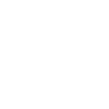
t = 0.00 s
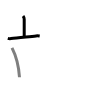
t = 2.50 s
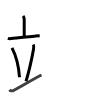
t = 4.75 s
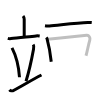
t = 7.25 s
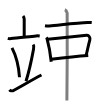
t = 9.50 s
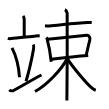
t = 12.00 s

The animated SVG that drew these frames (rendered in a browser with its animation timeline set to each time). Animation: 12 SMIL elements (animate=12); one cycle of 12.00 s.

<svg width="109px" height="109px" viewBox="0 0 px 109px" xmlns="http://www.w3.org/2000/svg" xmlns:xlink="http://www.w3.org/1999/xlink" xml:space="preserve" version="1.1"  baseProfile="full">
<path d="M23.04,16c0.77,0.95,1.17,2.21,1.17,3.2c0,2.24,0,11.27,0,17.35" style="fill:none;stroke:black;stroke-width:3;opacity:0">
  <animate attributeType="CSS" attributeName="opacity" from="0" to="1" begin="0s" dur="1s" repeatCount="Indefinite" fill="freeze" />
</path>
<path d="M7.78,38.38c1.03,0.27,2.24,0.28,3.26,0.21c5.78-0.41,17.21-1.88,25.07-2.68c1.7-0.17,2.74,0.07,3.6,0.19" style="fill:none;stroke:black;stroke-width:3;opacity:0">
  <animate attributeType="CSS" attributeName="opacity" from="0" to="1" begin="1s" dur="1s" repeatCount="Indefinite" fill="freeze" />
</path>
<path d="M12,47.9c5.5,10.76,7,22.26,7.5,29.35" style="fill:none;stroke:black;stroke-width:3;opacity:0">
  <animate attributeType="CSS" attributeName="opacity" from="0" to="1" begin="2s" dur="1s" repeatCount="Indefinite" fill="freeze" />
</path>
<path d="M33.22,44.5c0.85,1.24,0.48,3.84,0.3,4.83C31.64,59.55,27.68,75.95,26,81.25" style="fill:none;stroke:black;stroke-width:3;opacity:0">
  <animate attributeType="CSS" attributeName="opacity" from="0" to="1" begin="3s" dur="1s" repeatCount="Indefinite" fill="freeze" />
</path>
<path d="M9.5,89.74c0.95,1.3,3.07,1.27,4.01,0.76C23.86,84.86,32.32,79.64,41.5,75" style="fill:none;stroke:black;stroke-width:3;opacity:0">
  <animate attributeType="CSS" attributeName="opacity" from="0" to="1" begin="4s" dur="1s" repeatCount="Indefinite" fill="freeze" />
</path>
<path d="M45,25.83c1.13,0.19,3.2,0.28,4.32,0.18c10.93-1,28.29-3.33,38.46-3.55c1.88-0.04,3.01,0.08,3.95,0.17" style="fill:none;stroke:black;stroke-width:3;opacity:0">
  <animate attributeType="CSS" attributeName="opacity" from="0" to="1" begin="5s" dur="1s" repeatCount="Indefinite" fill="freeze" />
</path>
<path d="M46.24,37.45c0.32,0.4,0.64,0.74,0.78,1.24c1.1,3.99,3.47,15.88,4.22,23.06" style="fill:none;stroke:black;stroke-width:3;opacity:0">
  <animate attributeType="CSS" attributeName="opacity" from="0" to="1" begin="6s" dur="1s" repeatCount="Indefinite" fill="freeze" />
</path>
<path d="M47.75,39.25c14.5-1.5,35.21-3.53,38.93-3.91c2.31-0.23,3.77,2.4,3.16,4.54c-1.64,5.74-2.53,11.44-3.83,15.83" style="fill:none;stroke:black;stroke-width:3;opacity:0">
  <animate attributeType="CSS" attributeName="opacity" from="0" to="1" begin="7s" dur="1s" repeatCount="Indefinite" fill="freeze" />
</path>
<path d="M51.16,59.31c8.9-1.12,28.77-3.26,37.09-3.81" style="fill:none;stroke:black;stroke-width:3;opacity:0">
  <animate attributeType="CSS" attributeName="opacity" from="0" to="1" begin="8s" dur="1s" repeatCount="Indefinite" fill="freeze" />
</path>
<path d="M64.84,9.75c1.29,0.51,2.06,2.28,2.31,3.29c0.26,1.01,0,81.14-0.26,87.46" style="fill:none;stroke:black;stroke-width:3;opacity:0">
  <animate attributeType="CSS" attributeName="opacity" from="0" to="1" begin="9s" dur="1s" repeatCount="Indefinite" fill="freeze" />
</path>
<path d="M67.25,58.5C61.57,69.57,46.81,85.24,35,91.5" style="fill:none;stroke:black;stroke-width:3;opacity:0">
  <animate attributeType="CSS" attributeName="opacity" from="0" to="1" begin="10s" dur="1s" repeatCount="Indefinite" fill="freeze" />
</path>
<path d="M67.24,58.6c5.01,7.65,19.05,25.17,24.69,29.36c1.51,1.13,2.49,1.91,3.82,2.29" style="fill:none;stroke:black;stroke-width:3;opacity:0">
  <animate attributeType="CSS" attributeName="opacity" from="0" to="1" begin="11s" dur="1s" repeatCount="Indefinite" fill="freeze" />
</path>
</svg>
